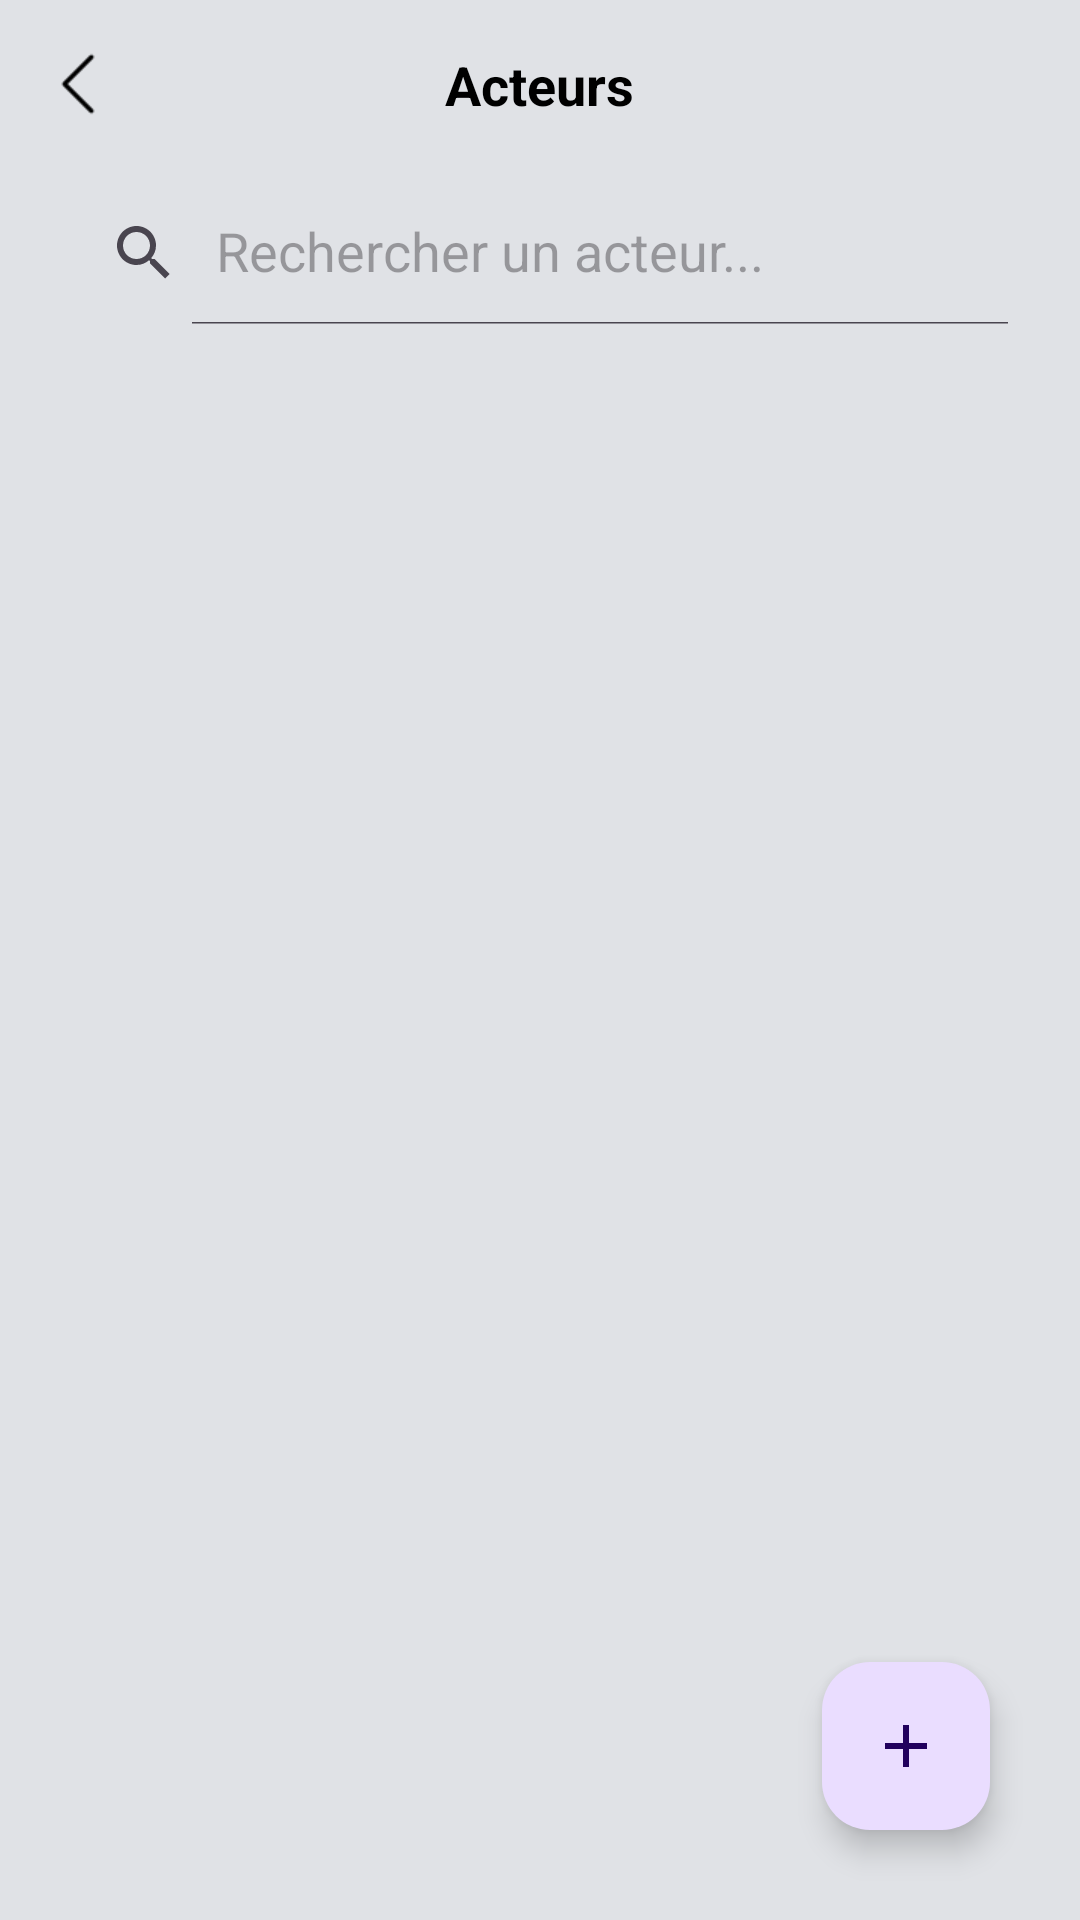

Write the Android layout XML for this screen, with the resource values it uses.
<!-- AndroidManifest.xml: application theme AppTheme -->
<!-- res/layout/activity_actors.xml -->
<?xml version="1.0" encoding="utf-8"?>
<androidx.constraintlayout.widget.ConstraintLayout xmlns:android="http://schemas.android.com/apk/res/android"
    android:layout_width="match_parent"
    android:layout_height="match_parent"
    xmlns:app="http://schemas.android.com/apk/res-auto">

    <RelativeLayout
        android:id="@+id/header"
        android:layout_width="match_parent"
        android:layout_height="wrap_content"
        android:padding="16dp"
        android:visibility="visible"
        app:layout_constraintTop_toTopOf="parent">

        <ImageView
            android:id="@+id/back"
            android:layout_width="@dimen/toolbar_ic_size"
            android:layout_height="@dimen/toolbar_ic_size"
            android:layout_alignParentStart="true"
            android:layout_centerVertical="true"
            android:src="@drawable/back"
            android:visibility="visible"
            app:tint="@color/black" />

        <TextView
            android:id="@+id/title"
            android:layout_width="wrap_content"
            android:layout_height="wrap_content"
            android:layout_centerInParent="true"
            android:layout_marginStart="14dp"
            android:layout_marginEnd="5dp"
            android:ellipsize="end"
            android:textStyle="bold"
            android:gravity="start"
            android:maxLines="1"
            android:text="Acteurs"
            android:textColor="@color/black"
            android:textSize="18sp" />

    </RelativeLayout>

    
    <androidx.appcompat.widget.SearchView
        android:id="@+id/search_view"
        android:layout_width="0dp"
        android:layout_height="wrap_content"
        android:layout_marginHorizontal="16dp"
        android:layout_marginTop="4dp"
        android:layout_marginBottom="8dp"
        app:iconifiedByDefault="false"
        app:queryHint="Rechercher un acteur..."
        app:layout_constraintTop_toBottomOf="@id/header"
        app:layout_constraintStart_toStartOf="parent"
        app:layout_constraintEnd_toEndOf="parent" />

    <androidx.recyclerview.widget.RecyclerView
        android:id="@+id/rv_members"
        android:layout_width="match_parent"
        android:layout_height="0dp"
        android:paddingHorizontal="20dp"
        app:layout_constraintTop_toBottomOf="@id/search_view"
        app:layout_constraintStart_toStartOf="parent"
        app:layout_constraintEnd_toEndOf="parent"
        app:layout_constraintBottom_toBottomOf="parent" />

    <com.google.android.material.floatingactionbutton.FloatingActionButton
        android:id="@+id/add"
        android:layout_width="wrap_content"
        android:layout_height="wrap_content"
        android:layout_marginEnd="30dp"
        android:layout_marginBottom="30dp"
        android:src="@drawable/baseline_add_24"
        app:layout_constraintEnd_toEndOf="parent"
        app:layout_constraintBottom_toBottomOf="parent"/>

</androidx.constraintlayout.widget.ConstraintLayout>
<!-- resources referenced by this layout -->
<resources>
  <color name="black">#FF000000</color>
  <dimen name="toolbar_ic_size">24dp</dimen>
  <!-- drawable back: png bitmap (drawable, 164 bytes) -->
  <!-- drawable baseline_add_24 (drawable) -->
  <vector xmlns:android="http://schemas.android.com/apk/res/android" android:height="15dp" android:tint="#FFFFFF" android:viewportHeight="24" android:viewportWidth="24" android:width="15dp">
        
      <path android:fillColor="@android:color/white" android:pathData="M19,13h-6v6h-2v-6H5v-2h6V5h2v6h6v2z"/>
      
  </vector>
  <style name="AppTheme" parent="Theme.Material3.Light.NoActionBar">
          
          <item name="colorPrimary">@color/colorPrimary</item>
          <item name="colorPrimaryDark">@color/bg</item>
          <item name="colorAccent">@color/colorAccent</item>
  
  
          <item name="android:windowLightStatusBar">true</item>
          <item name="android:windowBackground">@color/bg</item>
      </style>
  <color name="colorPrimary">#1D8CBE</color>
  <color name="bg">#E0E2E6</color>
  <color name="colorAccent">#1D8CBE</color>
</resources>
